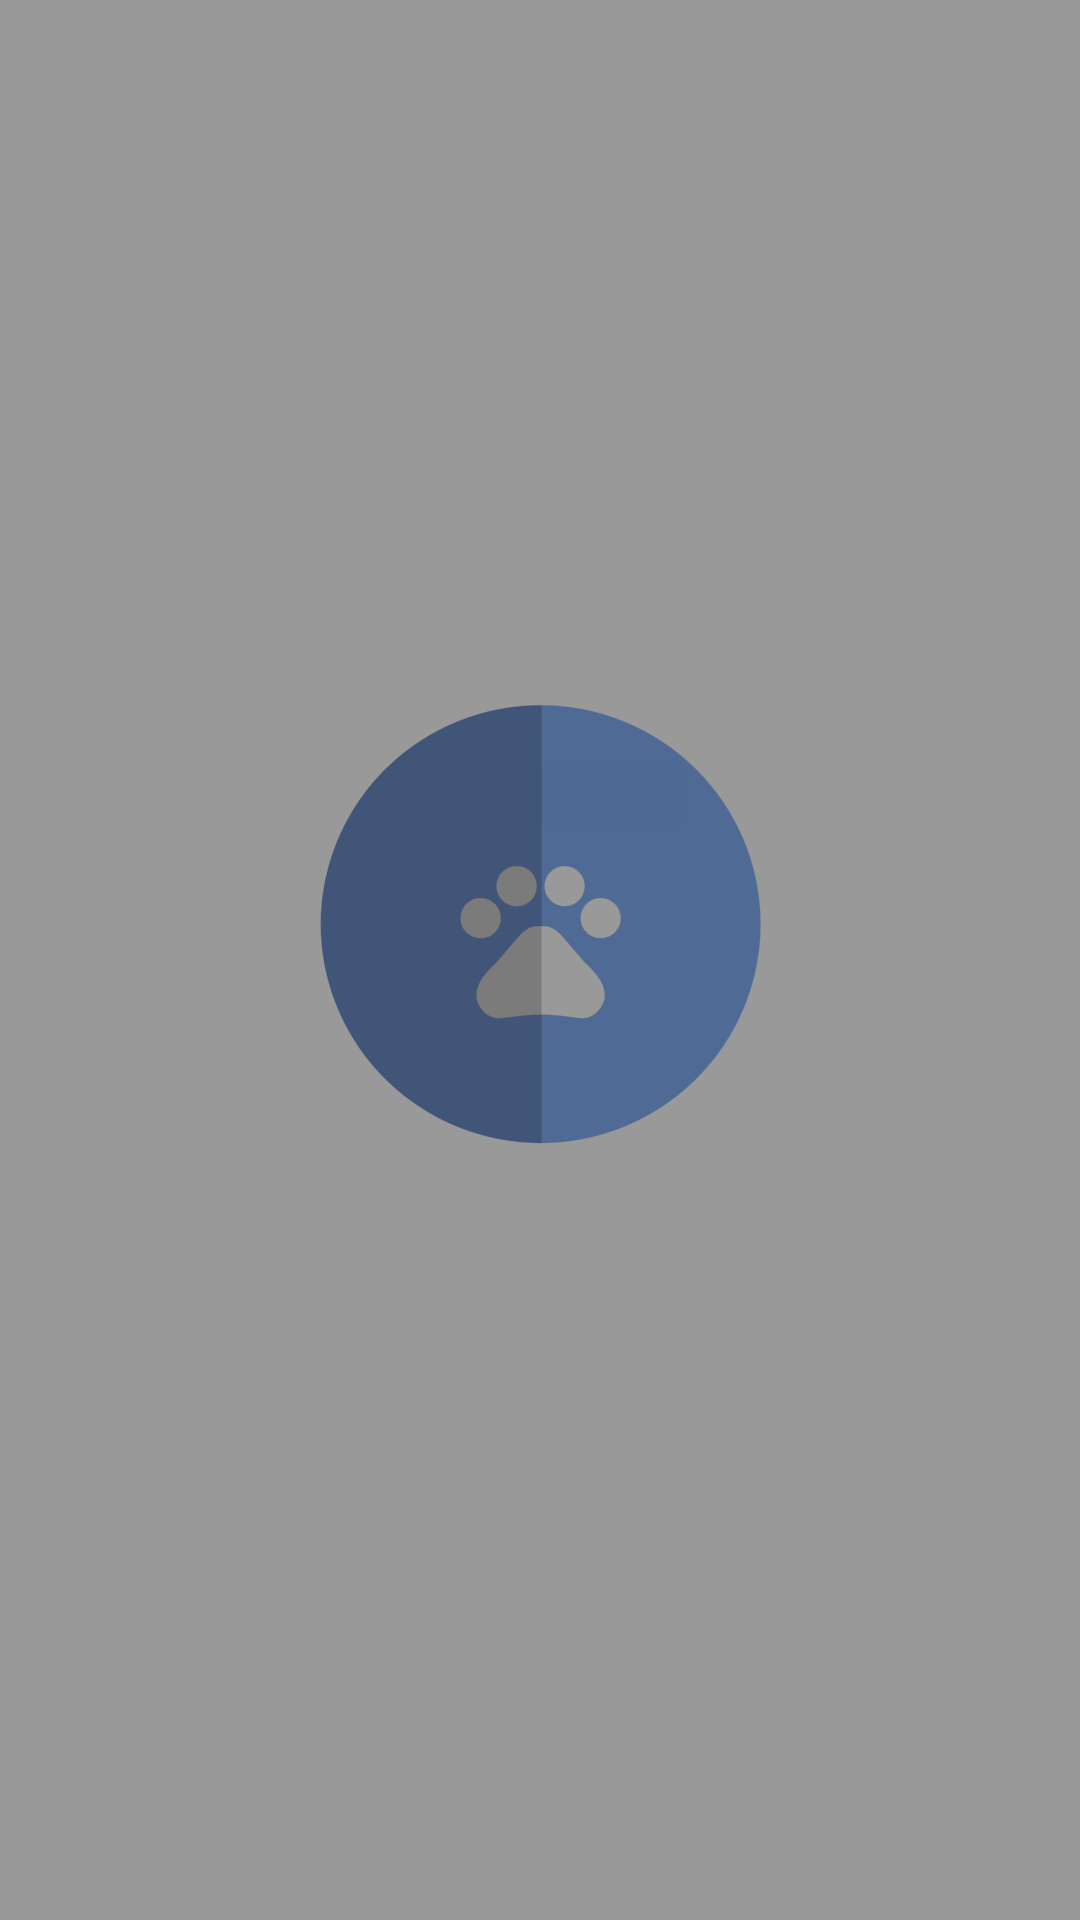

Produce the Android XML layout that renders to this screen, including the resource entries it uses.
<!-- AndroidManifest.xml: application theme Theme.HiFii.Home -->
<!-- res/layout/toolbar_actionbar_transparent.xml -->
<android.support.v7.widget.Toolbar xmlns:android="http://schemas.android.com/apk/res/android"
    xmlns:app="http://schemas.android.com/apk/res-auto"
    xmlns:tools="http://schemas.android.com/tools"
    android:id="@+id/toolbar"
    android:layout_width="fill_parent"
    android:layout_height="wrap_content"
    android:layout_marginTop="24.0dip"
    android:background="@color/black_40"
    android:elevation="0dp"
    android:minHeight="?attr/actionBarSize"
    app:popupTheme="@style/ThemeOverlay.AppCompat.Light"
    app:theme="@style/ThemeOverlay.AppCompat.Dark.ActionBar"
    tools:ignore="Overdraw" />
<!-- resources referenced by this layout -->
<resources>
  <color name="black_40">#66000000</color>
  <style name="Theme.HiFii.Home" parent="Theme">
          <item name="android:windowDrawsSystemBarBackgrounds">true</item>
          <item name="android:statusBarColor">@color/real_black_20</item>
          <item name="android:colorPrimary">@color/colorPrimary</item>
          <item name="android:colorPrimaryDark">@color/colorPrimaryDark</item>
          <item name="android:colorAccent">@color/colorPrimary</item>
          <item name="android:textAllCaps">false</item>
          <item name="colorPrimary">@color/colorPrimary</item>
          <item name="colorPrimaryDark">@color/colorPrimaryDark</item>
          <item name="colorAccent">@color/colorPrimary</item>
          <item name="windowActionBar">false</item>
          <item name="android:windowActionBar">false</item>
          <item name="android:windowNoTitle">true</item>
          <item name="windowNoTitle">true</item>
          <item name="windowActionModeOverlay">true</item>
          <item name="android:windowContentOverlay">@null</item>
          <item name="android:fitsSystemWindows">false</item>
          <item name="android:windowContentTransitions">true</item>
          <item name="android:windowAllowEnterTransitionOverlap">true</item>
          <item name="android:windowAllowReturnTransitionOverlap">true</item>
      </style>
  <style name="Theme" parent="FrameworkRoot.Theme">
          <item name="android:windowDrawsSystemBarBackgrounds">true</item>
          <item name="photoItemForeground">?android:selectableItemBackground</item>
          <item name="windowActionModeOverlay">true</item>
          <item name="android:statusBarColor">@color/status_bar_overlay</item>
          <item name="android:windowContentOverlay">@null</item>
      </style>
  <color name="real_black_20">#33000000</color>
  <color name="colorPrimary">#FF4285f4</color>
  <color name="colorPrimaryDark">#1d6df2</color>
  <style name="FrameworkRoot.Theme" parent="Theme.AppCompat.Light.NoActionBar">
          <item name="android:windowDrawsSystemBarBackgrounds">true</item>
          <item name="photoItemForeground">?android:selectableItemBackground</item>
          <item name="windowActionModeOverlay">true</item>
          <item name="android:statusBarColor">@color/status_bar_overlay</item>
          <item name="android:windowContentOverlay">@null</item>
      </style>
  <color name="status_bar_overlay">#1A000000</color>
</resources>
